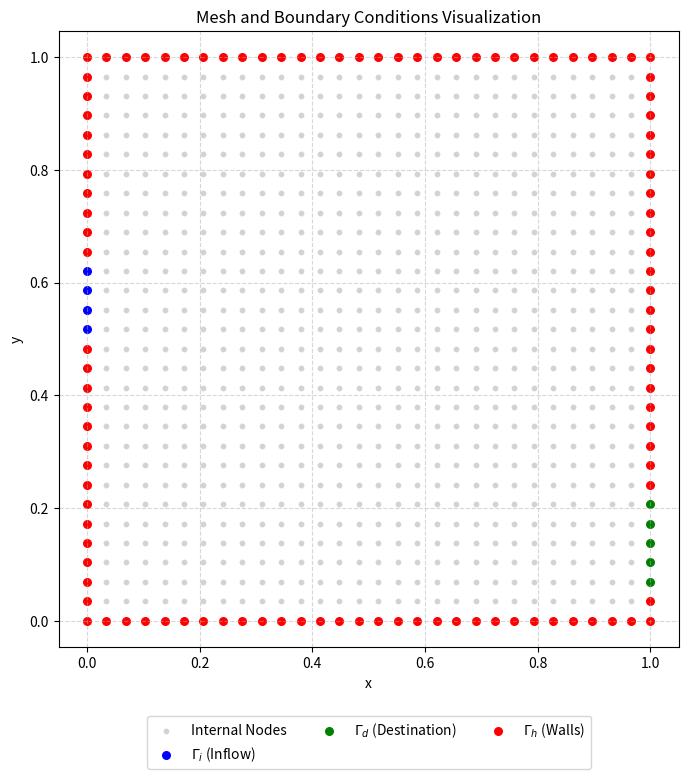
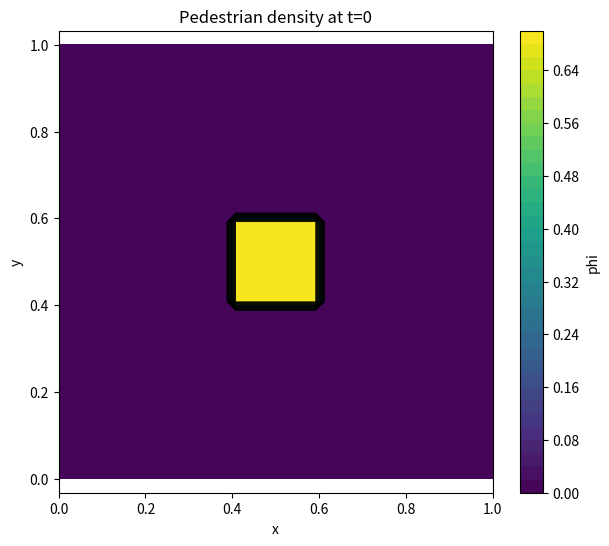
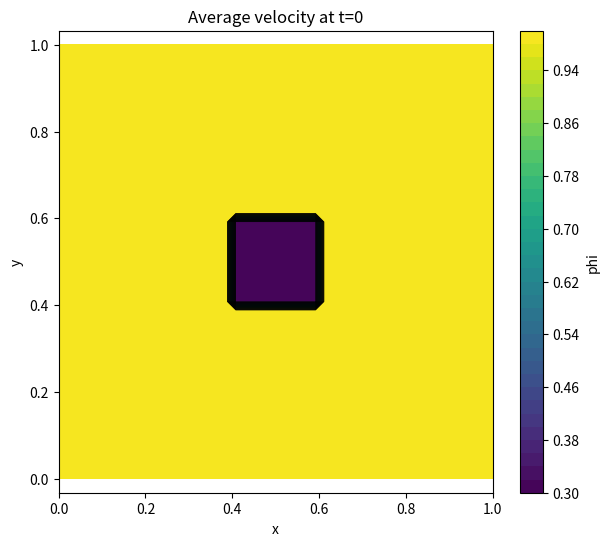
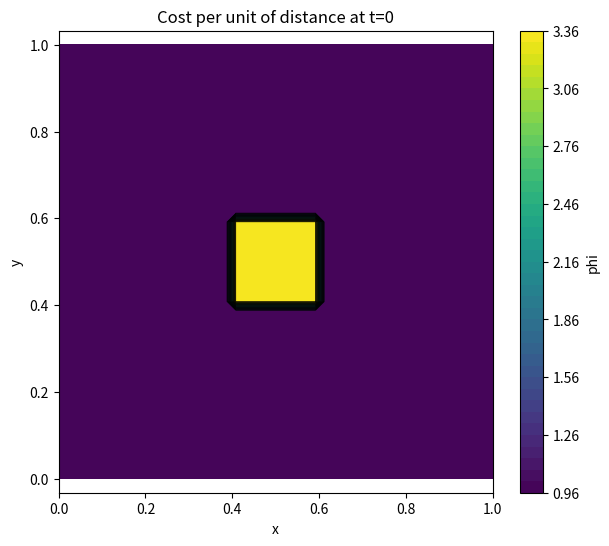
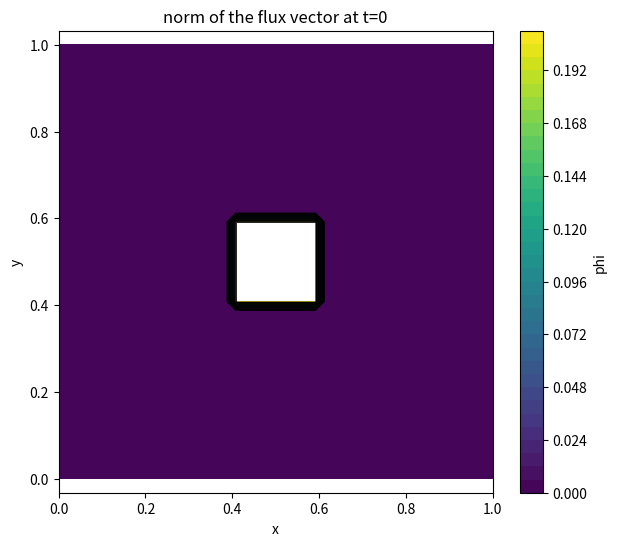
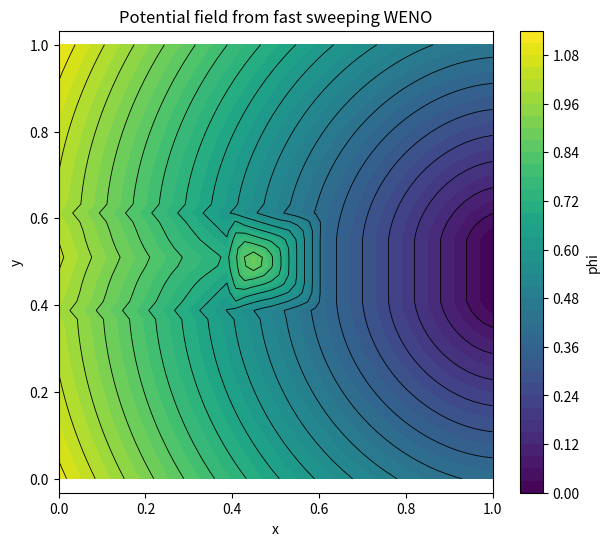
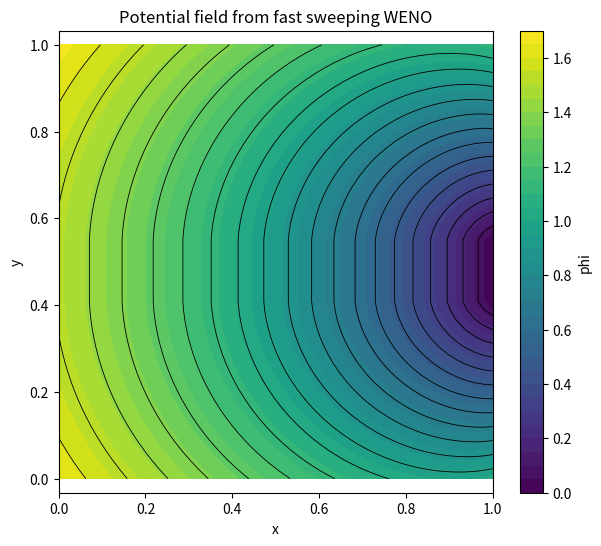
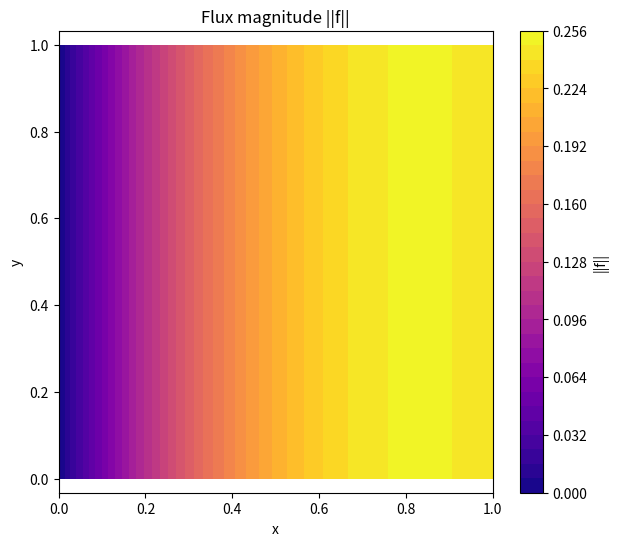
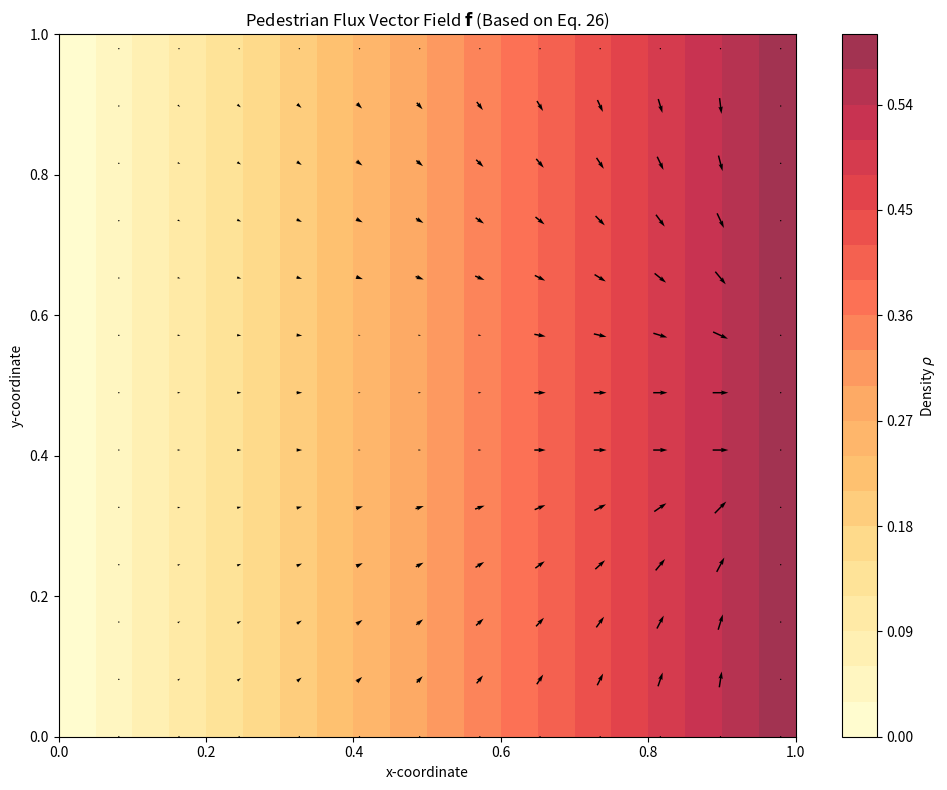
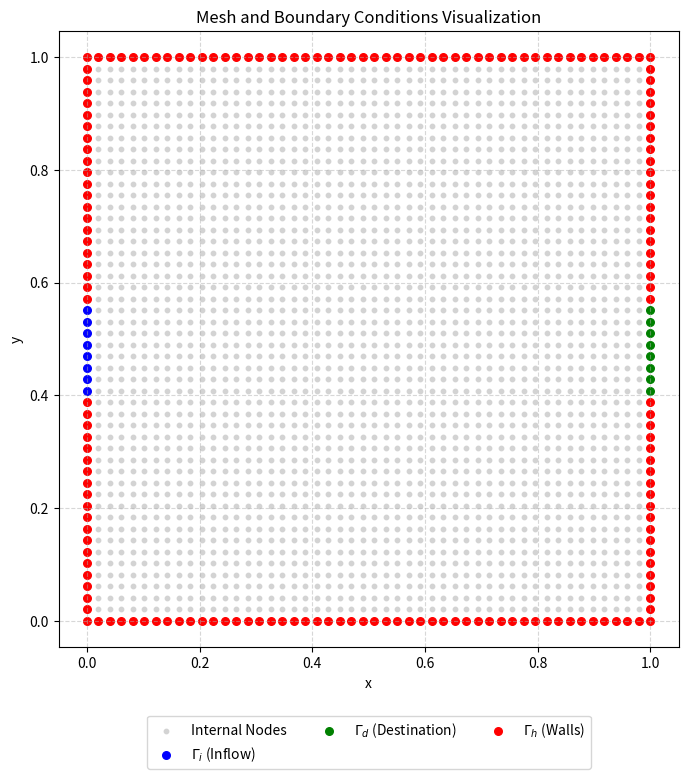
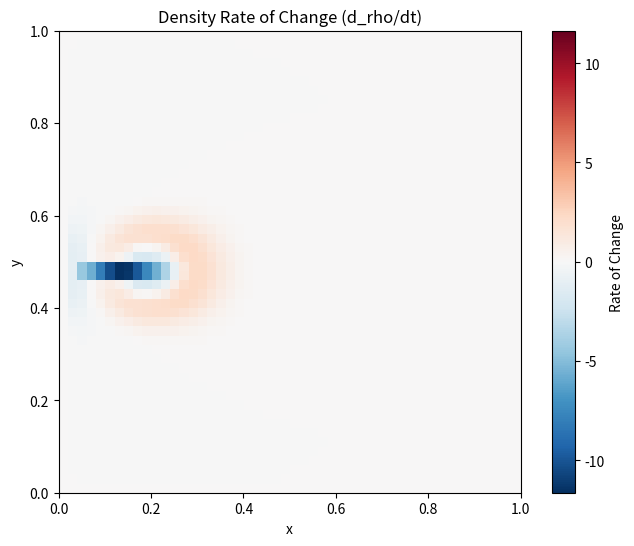
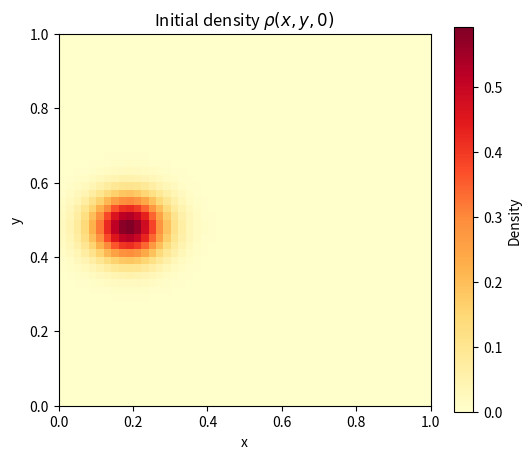

Write the Python code that produced these figures, in order. (Note: this script raises an exception after producing the figures.)
#!/usr/bin/env python3
# -*- coding: utf-8 -*-
"""
Created on Tue May  5 09:06:18 2026

@author: heinrichmartin
"""

#%%

import numpy as np

def define_mesh(N):

    h = 1.0 / (N - 1)
    x = np.linspace(0, 1, N)
    y = np.linspace(0, 1, N)
    X, Y = np.meshgrid(x, y, indexing='ij')
    
    print(f"Mesh generated with N = {N} nodes.")
    print(f"Uniform grid spacing h = {h:.4f}")
    
    return x, y, X, Y, h

# Example usage:
# N_nodes = 50
# x, y, X, Y, h = define_mesh(N_nodes)

#%%
import matplotlib.pyplot as plt

def define_boundaries(N, start_in, count_in, start_dest, count_dest):
    """
    Defines indices for the three types of boundary conditions.
    
    Parameters:
        N: Number of nodes in one direction.
        start_in, count_in: Start index and height (in nodes) for inflow (left).
        start_dest, count_dest: Start index and height (in nodes) for destination (right).
    """
    gamma_i = [] # Inflow
    gamma_d = [] # Destination
    gamma_h = [] # Hard boundaries
    
    # All boundary indices
    for i in range(N):
        for j in range(N):
            # Check if node is on the perimeter
            if i == 0 or i == N-1 or j == 0 or j == N-1:
                # Left edge: Potential Inflow
                if i == 0:
                    if start_in <= j < start_in + count_in:
                        gamma_i.append((i, j))
                    else:
                        gamma_h.append((i, j))
                # Right edge: Potential Destination
                elif i == N-1:
                    if start_dest <= j < start_dest + count_dest:
                        gamma_d.append((i, j))
                    else:
                        gamma_h.append((i, j))
                # Top and Bottom edges (excluding corners already handled)
                else:
                    gamma_h.append((i, j))
                    
    return gamma_i, gamma_d, gamma_h

def plot_mesh_with_boundaries(X, Y, gamma_i, gamma_d, gamma_h):
    """
    Visualizes the mesh and the boundary types.
    """
    plt.figure(figsize=(8, 8))
    
    # Plot all mesh points in light gray
    plt.scatter(X, Y, color='lightgray', s=10, label='Internal Nodes')
    
    # Helper to extract X and Y coordinates from index lists
    def get_coords(idx_list):
        px = [X[i, j] for i, j in idx_list]
        py = [Y[i, j] for i, j in idx_list]
        return px, py

    # Plot specific boundaries
    ix, iy = get_coords(gamma_i)
    dx, dy = get_coords(gamma_d)
    hx, hy = get_coords(gamma_h)
    
    plt.scatter(ix, iy, color='blue', s=30, label='$\Gamma_i$ (Inflow)')
    plt.scatter(dx, dy, color='green', s=30, label='$\Gamma_d$ (Destination)')
    plt.scatter(hx, hy, color='red', s=30, label='$\Gamma_h$ (Walls)')
    
    plt.title("Mesh and Boundary Conditions Visualization")
    plt.xlabel("x")
    plt.ylabel("y")
    plt.legend(loc='upper center', bbox_to_anchor=(0.5, -0.1), ncol=3)
    plt.grid(True, linestyle='--', alpha=0.5)
    plt.axis('equal')
    plt.show()

# Example usage:
N = 30
x, y, X, Y, h = define_mesh(N)
g_i, g_d, g_h = define_boundaries(N, start_in=15, count_in=4, start_dest=2, count_dest=5)
plot_mesh_with_boundaries(X, Y, g_i, g_d, g_h)

#%%

def build_all_boundary_masks(N, gamma_i, gamma_d, gamma_h):
    inflow_mask = np.zeros((N, N), dtype=bool)
    dest_mask   = np.zeros((N, N), dtype=bool)
    wall_mask   = np.zeros((N, N), dtype=bool)

    for i, j in gamma_i:
        inflow_mask[i, j] = True
    for i, j in gamma_d:
        dest_mask[i, j] = True
    for i, j in gamma_h:
        wall_mask[i, j] = True

    return inflow_mask, dest_mask, wall_mask

#%%

def initialize_density(X, Y, kind="gaussian"):
    """
    Defines the initial pedestrian density rho(x,y,0).
    """
    if kind == "gaussian":                             #density highest at the center, gradually decreases away from the center
        x0, y0 = 0.18, 0.48
        sigma_x, sigma_y = 0.07, 0.06

        rho = 0.6 * np.exp(
            -((X - x0)**2 / (2 * sigma_x**2)
              + (Y - y0)**2 / (2 * sigma_y**2))
        )

    elif kind == "block":                            #sharp jump between desnity, people in a precise rectangular block
        rho = np.zeros_like(X)
        rho[5:15, 20:28] = 0.6

    elif kind == "empty":
        rho = np.zeros_like(X)

    else:
        raise ValueError("Unknown initial density type.")

    return rho

#%%

def compute_speed(rho, rho_max=1.0, u_max=1.0, eps=1e-8):
    """
    Isotropic speed law u(rho).
    Simple dimensionless linear choice:
        u(rho) = u_max * (1 - rho/rho_max)
    clipped below by eps to avoid division issues later.
    """
    u = u_max * (1.0 - rho / rho_max)
    return np.maximum(u, eps)


def compute_flux_magnitude(rho, rho_max=1.0, u_max=1.0):
    """
    Section 4.3: compute ||f|| from formula (25):
        ||f|| = rho * u(rho)
    """
    u = compute_speed(rho, rho_max=rho_max, u_max=u_max)
    f_norm = rho * u
    return f_norm

def compute_cost(rho, alpha=0.5, mode="huang"):
    """
    Computes the local cost c(rho).
    """
    u = compute_speed(rho)
    u_safe = np.maximum(u, 0.05)

    mode = mode.lower()

    if mode == "simple":
        return 1.0 / u_safe

    elif mode == "hughes":
        g_inv = np.exp(alpha * rho**2)
        return g_inv / u_safe

    elif mode == "huang":                              #more stable than hughes
        g = 0.002 * rho**2
        return 1.0 / u_safe + g

    else:
        raise ValueError("Unknown cost mode.")

# Note: In the paper, Equation (12) often refers to this combined effect.

#%%

N = 50
x, y, X, Y, h = define_mesh(N)
gamma_i, gamma_d, gamma_h = define_boundaries(
    N,
    start_in=20, count_in=8,
    start_dest=20, count_dest=8
)

rho = np.zeros((N, N))
rho[20:30, 20:30] = 0.7

u = compute_speed(rho)
c = compute_cost(rho, mode='simple')
c_hughes = compute_cost(rho, mode='hughes')
c_Huang = compute_cost(rho, mode='Huang')
f_norm = compute_flux_magnitude(rho)

plt.figure(figsize=(7, 6))
plt.contour(X, Y, rho, levels=20, colors="black", linewidths=0.6)
plt.contourf(X, Y, rho, levels=40, cmap="viridis")
plt.colorbar(label="phi")
plt.title("Pedestrian density at t=0")
plt.xlabel("x")
plt.ylabel("y")
plt.axis("equal")
plt.show()

plt.figure(figsize=(7, 6))
plt.contour(X, Y, u, levels=20, colors="black", linewidths=0.6)
plt.contourf(X, Y, u, levels=40, cmap="viridis")
plt.colorbar(label="phi")
plt.title("Average velocity at t=0")
plt.xlabel("x")
plt.ylabel("y")
plt.axis("equal")
plt.show()

plt.figure(figsize=(7, 6))
plt.contour(X, Y, c_Huang, levels=20, colors="black", linewidths=0.6)
plt.contourf(X, Y, c_Huang, levels=40, cmap="viridis")
plt.colorbar(label="phi")
plt.title("Cost per unit of distance at t=0")
plt.xlabel("x")
plt.ylabel("y")
plt.axis("equal")
plt.show()

plt.figure(figsize=(7, 6))
plt.contour(X, Y, f_norm, levels=20, colors="black", linewidths=0.6)
plt.contourf(X, Y, f_norm, levels=40, cmap="viridis")
plt.colorbar(label="phi")
plt.title("norm of the flux vector at t=0")
plt.xlabel("x")
plt.ylabel("y")
plt.axis("equal")
plt.show()

#%%

def build_masks_from_boundary_sets(N, gamma_d, gamma_h):
    dest_mask = np.zeros((N, N), dtype=bool)
    wall_mask = np.zeros((N, N), dtype=bool)

    for i, j in gamma_d:
        dest_mask[i, j] = True
    for i, j in gamma_h:
        wall_mask[i, j] = True

    return dest_mask, wall_mask

def solve_phi_fast_sweeping_first_order(c, gamma_d, gamma_h, N, h, max_iter=500, tol=1e-10):
    """
    First-order Godunov fast sweeping solver for |grad phi| = c.
    This is the natural sanity check before using the WENO version.
    """
    phi = np.full((N, N), 1e6, dtype=float)
    
    dest_mask, wall_mask = build_masks_from_boundary_sets(N, gamma_d, gamma_h)
    #_, dest_mask, wall_mask = build_all_boundary_masks(N, [], gamma_d, gamma_h)
    
    phi[dest_mask] = 0.0
    phi[wall_mask] = 1e12


    sweep_orders = [
        (range(N), range(N)),
        (range(N - 1, -1, -1), range(N)),
        (range(N - 1, -1, -1), range(N - 1, -1, -1)),
        (range(N), range(N - 1, -1, -1)),
    ]

    for it in range(max_iter):
        phi_old = phi.copy()

        for i_range, j_range in sweep_orders:
            for i in i_range:
                for j in j_range:
                    if dest_mask[i, j] or wall_mask[i, j]:
                        continue

                    new_val=first_order_local_update(phi,c,i,j,h)
                    phi[i, j] = min(phi[i, j], new_val)

        err = np.max(np.abs(phi - phi_old))
        if err < tol:
            print(f"First-order fast sweeping converged in {it+1} iterations with error {err:.2e}")
            break

    return phi

def compute_fixed_band_mask(N, gamma_d, h, band_width_factor=2.0):
    """
    Paper: keep points with distance <= 2h from destination fixed.
    We approximate this directly on the grid.
    """
    fixed_mask = np.zeros((N, N), dtype=bool)
    dest_points = np.array(list(gamma_d), dtype=float)

    if len(dest_points) == 0:
        return fixed_mask

    for i in range(N):
        for j in range(N):
            d2 = np.min((dest_points[:, 0] - i) ** 2 + (dest_points[:, 1] - j) ** 2)
            dist = np.sqrt(d2) * h
            if dist <= band_width_factor * h:
                fixed_mask[i, j] = True

    return fixed_mask

# Third-order WENO derivatives (formulas 41-44 + y-analogues)

def weno_derivatives_3rd(phi, i, j, h, eps=1e-6):
    # x-direction
    center_x = (phi[i + 1, j] - phi[i - 1, j]) / (2.0 * h)
    backward_x = (3.0 * phi[i, j] - 4.0 * phi[i - 1, j] + phi[i - 2, j]) / (2.0 * h)
    forward_x  = (-3.0 * phi[i, j] + 4.0 * phi[i + 1, j] - phi[i + 2, j]) / (2.0 * h)

    r_minus = (
        eps + (phi[i, j] - 2.0 * phi[i - 1, j] + phi[i - 2, j]) ** 2
    ) / (
        eps + (phi[i + 1, j] - 2.0 * phi[i, j] + phi[i - 1, j]) ** 2
    )

    r_plus = (
        eps + (phi[i, j] - 2.0 * phi[i + 1, j] + phi[i + 2, j]) ** 2
    ) / (
        eps + (phi[i + 1, j] - 2.0 * phi[i, j] + phi[i - 1, j]) ** 2
    )

    w_minus = 1.0 / (1.0 + 2.0 * r_minus**2)
    w_plus  = 1.0 / (1.0 + 2.0 * r_plus**2)

    phi_x_minus = (1.0 - w_minus) * center_x + w_minus * backward_x
    phi_x_plus  = (1.0 - w_plus)  * center_x + w_plus  * forward_x

    # y-direction
    center_y = (phi[i, j + 1] - phi[i, j - 1]) / (2.0 * h)
    backward_y = (3.0 * phi[i, j] - 4.0 * phi[i, j - 1] + phi[i, j - 2]) / (2.0 * h)
    forward_y  = (-3.0 * phi[i, j] + 4.0 * phi[i, j + 1] - phi[i, j + 2]) / (2.0 * h)

    r_minus_y = (
        eps + (phi[i, j] - 2.0 * phi[i, j - 1] + phi[i, j - 2]) ** 2
    ) / (
        eps + (phi[i, j + 1] - 2.0 * phi[i, j] + phi[i, j - 1]) ** 2
    )

    r_plus_y = (
        eps + (phi[i, j] - 2.0 * phi[i, j + 1] + phi[i, j + 2]) ** 2
    ) / (
        eps + (phi[i, j + 1] - 2.0 * phi[i, j] + phi[i, j - 1]) ** 2
    )

    w_minus_y = 1.0 / (1.0 + 2.0 * r_minus_y**2)
    w_plus_y  = 1.0 / (1.0 + 2.0 * r_plus_y**2)

    phi_y_minus = (1.0 - w_minus_y) * center_y + w_minus_y * backward_y
    phi_y_plus  = (1.0 - w_plus_y)  * center_y + w_plus_y  * forward_y

    return phi_x_minus, phi_x_plus, phi_y_minus, phi_y_plus



def first_order_local_update(phi, c, i, j, h):
    N = phi.shape[0]

    left  = phi[i - 1, j] if i > 0     else phi[i, j]
    right = phi[i + 1, j] if i < N - 1 else phi[i, j]
    down  = phi[i, j - 1] if j > 0     else phi[i, j]
    up    = phi[i, j + 1] if j < N - 1 else phi[i, j]

    ax = min(left, right)
    ay = min(down, up)

    if abs(ax - ay) >= c[i, j] * h:
        return min(ax, ay) + c[i, j] * h
    else:
        disc = 2.0 * (c[i, j] * h) ** 2 - (ax - ay) ** 2
        disc = max(disc, 0.0)
        return 0.5 * (ax + ay + np.sqrt(disc))
        

def stencil_safe(i, j, N, wall_mask):
    if i < 2 or i > N - 3 or j < 2 or j > N - 3:
        return False
    if np.any(wall_mask[i - 2:i + 3, j - 2:j + 3]):
        return False
    return True

# WENO local update: formulas (39)-(40)

def local_phi_update_weno(phi_old, c, i, j, h, dest_mask, wall_mask):
    if dest_mask[i, j] or wall_mask[i, j]:
        return phi_old[i, j]

    N = phi_old.shape[0]

    # first-order fallback near boundaries / walls
    if not stencil_safe(i, j, N, wall_mask):
        return first_order_local_update(phi_old, c, i, j, h)

    phi_x_minus, phi_x_plus, phi_y_minus, phi_y_plus = weno_derivatives_3rd(phi_old, i, j, h)

    phi_x_min = min(phi_old[i, j] - h * phi_x_minus,
                    phi_old[i, j] + h * phi_x_plus)

    phi_y_min = min(phi_old[i, j] - h * phi_y_minus,
                    phi_old[i, j] + h * phi_y_plus)

    if abs(phi_x_min - phi_y_min) <= c[i, j] * h:
        phi_new = min(phi_x_min, phi_y_min) + c[i, j] * h
    else:
        disc = 2.0 * (c[i, j] * h) ** 2 - (phi_x_min - phi_y_min) ** 2
        disc = max(disc, 0.0)
        phi_new = 0.5 * (phi_x_min + phi_y_min + np.sqrt(disc))

    # potential should stay nonnegative
    return max(phi_new, 0.0)

def solve_phi_fast_sweeping_weno(
    c, gamma_d, gamma_h, N, h,
    max_iter=200,
    tol=1e-9
):
    """
    Third-order WENO fast sweeping solver for the Eikonal equation.

    Important:
    - The destination satisfies phi = 0.
    - External room walls are NOT assigned phi = 1e12.
    - Hard-wall/no-flux behaviour is imposed later in the density equation,
      not by making the potential infinite at the boundary.

    gamma_h is kept in the argument list for consistency, but is not used
    as an infinite-potential wall mask for the empty-room case.
    """

    # Destination mask only
    dest_mask = np.zeros((N, N), dtype=bool)
    for i, j in gamma_d:
        dest_mask[i, j] = True

    # For the empty-room case, do not treat external walls as obstacles
    wall_mask = np.zeros((N, N), dtype=bool)

    # First-order solution used as initial guess
    # Again: use [] instead of gamma_h, because external walls are not obstacles.
    phi = solve_phi_fast_sweeping_first_order(
        c, gamma_d, [], N, h,
        max_iter=500,
        tol=1e-10
    )

    # Enforce destination value
    phi[dest_mask] = 0.0

    # Freeze a small band around the destination
    fixed_mask = compute_fixed_band_mask(
        N, gamma_d, h,
        band_width_factor=2.0
    )
    fixed_mask = np.logical_or(fixed_mask, dest_mask)

    # Store fixed values once
    phi_fixed = phi.copy()

    sweep_orders = [
        (range(N), range(N)),
        (range(N - 1, -1, -1), range(N)),
        (range(N - 1, -1, -1), range(N - 1, -1, -1)),
        (range(N), range(N - 1, -1, -1)),
    ]

    for it in range(max_iter):
        phi_prev = phi.copy()

        for i_range, j_range in sweep_orders:
            for i in i_range:
                for j in j_range:

                    # Do not update destination/fixed points
                    if fixed_mask[i, j]:
                        continue

                    candidate = local_phi_update_weno(
                        phi_prev,
                        c,
                        i,
                        j,
                        h,
                        dest_mask,
                        wall_mask
                    )

                    # Monotone update
                    phi[i, j] = min(phi[i, j], candidate)

        # Re-enforce exact destination and frozen band
        phi[dest_mask] = 0.0
        phi[fixed_mask] = phi_fixed[fixed_mask]

        err = np.max(np.abs(phi - phi_prev))

        if err < tol:
            print(
                f"Fast sweeping WENO converged in {it + 1} iterations "
                f"with error {err:.2e}"
            )
            break

    else:
        print(
            f"Fast sweeping WENO reached max_iter={max_iter} "
            f"with error {err:.2e}"
        )

    return phi

#%%

N = 50
x, y, X, Y, h = define_mesh(N)
gamma_i, gamma_d, gamma_h = define_boundaries(
    N,
    start_in=20, count_in=8,
    start_dest=20, count_dest=8
)

rho = np.zeros((N, N))
rho[20:30, 20:30] = 0.7

u = compute_speed(rho)
c = compute_cost(rho, u, mode='simple')

phi_weno = solve_phi_fast_sweeping_weno(c, gamma_d, gamma_h, N, h)

#%%

phi_plot = phi_weno.copy()
phi_plot[phi_plot > 1e11] = np.nan

interior = phi_weno[phi_weno < 1e11]
print("Interior phi min:", interior.min())
print("Interior phi max:", interior.max())

plt.figure(figsize=(7, 6))
plt.contour(X, Y, phi_plot, levels=20, colors="black", linewidths=0.6)
plt.contourf(X, Y, phi_plot, levels=40, cmap="viridis")
plt.colorbar(label="phi")
plt.title("Potential field from fast sweeping WENO")
plt.xlabel("x")
plt.ylabel("y")
plt.axis("equal")
plt.show()

#%%

N = 50
x, y, X, Y, h = define_mesh(N)
gamma_i, gamma_d, gamma_h = define_boundaries(
    N,
    start_in=20, count_in=8,
    start_dest=20, count_dest=8
)

rho = np.zeros((N, N))
for i in range(N):
    rho[i, :] = 0.6 * (i / (N - 1))

c = compute_cost(rho, u, mode="simple")

phi_weno = solve_phi_fast_sweeping_weno(c, gamma_d, gamma_h, N, h)

#%%

phi_plot = phi_weno.copy()
phi_plot[phi_plot > 1e11] = np.nan

interior = phi_weno[phi_weno < 1e11]
print("Interior phi min:", interior.min())
print("Interior phi max:", interior.max())

plt.figure(figsize=(7, 6))
plt.contour(X, Y, phi_plot, levels=20, colors="black", linewidths=0.6)
plt.contourf(X, Y, phi_plot, levels=40, cmap="viridis")
plt.colorbar(label="phi")
plt.title("Potential field from fast sweeping WENO")
plt.xlabel("x")
plt.ylabel("y")
plt.axis("equal")
plt.show()

#%%

f_norm = compute_flux_magnitude(rho)

plt.figure(figsize=(7, 6))
plt.contourf(X, Y, f_norm, levels=40, cmap="plasma")
plt.colorbar(label="||f||")
plt.title("Flux magnitude ||f||")
plt.xlabel("x")
plt.ylabel("y")
plt.axis("equal")
plt.show()

#%%

import numpy as np

def compute_godunov_gradient_former(phi, h, eps_weno=1e-6):
    """
    Computes the gradient of the potential field phi using 3rd-order WENO 
    derivatives and the Godunov selection rule.
    """
    N = phi.shape[0]
    grad_x = np.zeros_like(phi)
    grad_y = np.zeros_like(phi)
    
    # We skip boundaries (WENO3 requires 2 ghost cells/points on each side)
    for i in range(2, N - 2):
        for j in range(2, N - 2):
            # 1. Get the 3rd-order WENO approximations
            px_m, px_p, py_m, py_p = weno_derivatives_3rd(phi, i, j, h, eps_weno)
            
            # 2. Apply Godunov selection rule (Upwind selection)
            # This logic selects the direction that satisfies the Eikonal equation 
            # while ensuring information propagates from the destination.
            grad_x[i, j] = np.maximum(px_m, 0) + np.minimum(px_p, 0)
            grad_y[i, j] = np.maximum(py_m, 0) + np.minimum(py_p, 0)
            
    return grad_x, grad_y

def compute_godunov_gradient(phi, h, gamma_h, eps_weno=1e-6):
    """
    Calcule le gradient avec WENO3 et vérifie les murs via la liste de tuples.
    """
    N = phi.shape[0]
    grad_x = np.zeros_like(phi)
    grad_y = np.zeros_like(phi)
    
    # Conversion de la liste en set pour une recherche plus rapide (O(1))
    wall_set = set(gamma_h)
    
    for i in range(2, N - 2):
        for j in range(2, N - 2):
            if (i, j) in wall_set:
                continue
            
            px_m, px_p, py_m, py_p = weno_derivatives_3rd(phi, i, j, h, eps_weno)
            
            grad_x[i, j] = np.maximum(px_m, 0) + np.minimum(px_p, 0)
            grad_y[i, j] = np.maximum(py_m, 0) + np.minimum(py_p, 0)
            
    return grad_x, grad_y

def compute_unit_direction(grad_x, grad_y, epsilon=1e-8):
    """
    Computes the unit direction vector n = -grad(phi) / |grad(phi)|
    """
    norm = np.sqrt(grad_x**2 + grad_y**2 + epsilon)
    n1 = -grad_x / norm
    n2 = -grad_y / norm
    return n1, n2

#%%

import numpy as np
import matplotlib.pyplot as plt

def compute_flux_from_eq26(rho, u, cost, grad_x, grad_y):
    """
    Computes the flux vector f based on Equation (26) from Huang et al. (2009):
    f = -(||f|| / c) * grad(phi)
    where ||f|| = rho * u(rho)
    
    Parameters:
        rho    : Density grid (2D array)
        u      : Velocity grid u(rho) (2D array)
        cost   : Potential cost grid c(rho) (2D array)
        grad_x : X-component of potential gradient (Godunov)
        grad_y : Y-component of potential gradient (Godunov)
        
    Returns:
        f1, f2 : Components of the flux vector field
    """
    # Magnitude of the flux ||f|| according to the fundamental diagram
    f_norm = rho * u
    
    # According to Eq (26), f and grad(phi) are anti-parallel.
    # We normalize the gradient by the cost 'c' (since ||grad_phi|| = c)
    # and scale it by the flow magnitude ||f||.
    # Added 1e-8 to avoid division by zero at destinations.
    f1 = -(f_norm / (cost + 1e-8)) * grad_x
    f2 = -(f_norm / (cost + 1e-8)) * grad_y
    
    return f1, f2

def plot_pedestrian_flow(f1, f2, rho, step=3):
    """
    Visualizes the flux vector field f overlaid on the density map rho.
    
    Parameters:
        f1, f2 : Flux vector components
        rho    : Density grid for background visualization
        step   : Slicing interval for quiver arrows to ensure clarity
    """
    N = rho.shape[0]
    # Define grid coordinates for plotting
    x = np.linspace(0, 1, N)
    y = np.linspace(0, 1, N)
    X, Y = np.meshgrid(x, y)
    
    plt.figure(figsize=(10, 8))
    
    # Plot density field as a colored background
    contour = plt.contourf(X, Y, rho.T, cmap='YlOrRd', levels=20, alpha=0.8)
    plt.colorbar(contour, label='Density $\\rho$')
    
    # Plot flux vectors using quiver
    # Transpose is used on f and rho to match meshgrid (x,y) orientation
    plt.quiver(X[::step, ::step], Y[::step, ::step], 
               f1[::step, ::step].T, f2[::step, ::step].T, 
               color='black', scale=25, pivot='middle', width=0.002)
    
    plt.title("Pedestrian Flux Vector Field $\mathbf{f}$ (Based on Eq. 26)")
    plt.xlabel("x-coordinate")
    plt.ylabel("y-coordinate")
    plt.tight_layout()
    plt.show()
    
#%%

N = 50
x, y, X, Y, h = define_mesh(N)
gamma_i, gamma_d, gamma_h = define_boundaries(
    N,
    start_in=20, count_in=8,
    start_dest=20, count_dest=8
)

rho = np.zeros((N, N))
for i in range(N):
    rho[i, :] = 0.6 * (i / (N - 1))
#rho[20:30, 20:30] = 0.7

c = compute_cost(rho, u, mode="simple")

phi = solve_phi_fast_sweeping_weno(c, gamma_d, gamma_h, N, h)

# 1. Compute the potential gradient using the Godunov rule (Upwind)
# This uses the weno_derivatives_3rd function you provided earlier
grad_x, grad_y = compute_godunov_gradient_former(phi, h)

# 2. Compute the flux vector field f based on Equation (26)
# Formula: f = -(||f|| / c) * grad(phi) where ||f|| = rho * u
f1, f2 = compute_flux_from_eq26(rho, u, c, grad_x, grad_y)

# 3. Display the results
# The 'step' parameter skips points to make arrows readable on the grid
plot_pedestrian_flow(f1, f2, rho, step=4)

#%%

def first_order_local_update(phi, c, i, j, h):
    N = phi.shape[0]

    left  = phi[i - 1, j] if i > 0     else phi[i, j]
    right = phi[i + 1, j] if i < N - 1 else phi[i, j]
    down  = phi[i, j - 1] if j > 0     else phi[i, j]
    up    = phi[i, j + 1] if j < N - 1 else phi[i, j]

    ax = min(left, right)
    ay = min(down, up)

    if abs(ax - ay) >= c[i, j] * h:
        return min(ax, ay) + c[i, j] * h
    else:
        disc = 2.0 * (c[i, j] * h) ** 2 - (ax - ay) ** 2
        disc = max(disc, 0.0)
        return 0.5 * (ax + ay + np.sqrt(disc))
    
#%%

def plot_density_rate(d_rho_dt, title="Density Rate of Change (d_rho/dt)"):
    plt.figure(figsize=(8, 6))

    limit = np.max(np.abs(d_rho_dt))
    if limit == 0:
        limit = 1.0

    im = plt.imshow(
        d_rho_dt.T,          # IMPORTANT: transpose
        extent=[0, 1, 0, 1],
        origin="lower",
        cmap="RdBu_r",
        vmin=-limit,
        vmax=limit,
        aspect="equal"
    )

    plt.colorbar(im, label="Rate of Change")
    plt.title(title)
    plt.xlabel("x")
    plt.ylabel("y")
    plt.show()
    
def compute_drho_dt_former(rho, f1, f2, h, gamma_i, gamma_d, gamma_h, inflow_flux=0.0):
    """
    Computes d rho / dt = - div(f) with boundary conditions.

    Boundary conditions:
    - walls: zero normal flux
    - entrance: prescribed inflow flux
    - destination: outflow allowed
    """
    N = rho.shape[0]

    inflow_mask, dest_mask, wall_mask = build_all_boundary_masks(
        N, gamma_i, gamma_d, gamma_h
    )

    # Interface fluxes
    # fx[k,j] is the flux through the vertical face between cells k-1 and k
    # fy[i,k] is the flux through the horizontal face between cells k-1 and k
    fx = np.zeros((N + 1, N))
    fy = np.zeros((N, N + 1))

    # Interior faces: average neighbouring cell-centred fluxes
    fx[1:N, :] = 0.5 * (f1[:-1, :] + f1[1:, :])
    fy[:, 1:N] = 0.5 * (f2[:, :-1] + f2[:, 1:])

    # Left boundary: entrance or wall
    for j in range(N):
        if inflow_mask[0, j]:
            fx[0, j] = inflow_flux
        else:
            fx[0, j] = 0.0

    # Right boundary: destination or wall
    for j in range(N):
        if dest_mask[N - 1, j]:
            fx[N, j] = max(f1[N - 1, j], 0.0)
        else:
            fx[N, j] = 0.0

    # Bottom and top boundaries: walls
    fy[:, 0] = 0.0
    fy[:, N] = 0.0

    # Conservation law: rho_t + div(f) = 0
    div_f = (fx[1:, :] - fx[:-1, :]) / h + (fy[:, 1:] - fy[:, :-1]) / h

    return -div_f


def compute_drho_dt(rho, f1, f2, h, gamma_i, gamma_d, gamma_h, inflow_flux=0.0):
    """
    Calcule d(rho)/dt en utilisant l'ancienne logique de listes de tuples.
    """
    N = rho.shape[0]
    
    # Recréation des masques à partir des listes (LENT)
    inflow_mask, dest_mask, wall_mask = build_all_boundary_masks(N, gamma_i, gamma_d, gamma_h)

    fx = np.zeros((N + 1, N))
    fy = np.zeros((N, N + 1))

    # Flux internes
    fx[1:N, :] = 0.5 * (f1[:-1, :] + f1[1:, :])
    fy[:, 1:N] = 0.5 * (f2[:, :-1] + f2[:, 1:])

    # Conditions aux limites (via les masques créés localement)
    fx[0, inflow_mask[0, :]] = inflow_flux
    fx[N, dest_mask[N-1, :]] = np.maximum(f1[N-1, dest_mask[N-1, :]], 0.0)

    # Divergence
    div_f = (fx[1:, :] - fx[:-1, :]) / h + (fy[:, 1:] - fy[:, :-1]) / h

    return -div_f

#%%

# ============================================================
# Final diagnostic setup
# ============================================================

# --- Case parameters: change only these values ---
N = 50

entrance_start = 20
entrance_count = 8

exit_start = 20
exit_count = 8

density_type = "gaussian"   # options: "gaussian", "block", "empty"
cost_mode = "huang"         # options: "simple", "hughes", "huang"

inflow_flux = 0.0           # no people enter after t = 0

# --- Mesh ---
x, y, X, Y, h = define_mesh(N)

# --- Boundaries ---
gamma_i, gamma_d, gamma_h = define_boundaries(
    N,
    start_in=entrance_start,
    count_in=entrance_count,
    start_dest=exit_start,
    count_dest=exit_count
)

# --- Initial density ---
rho = initialize_density(X, Y, kind=density_type)

# --- Speed and cost ---
u = compute_speed(rho)
c = compute_cost(rho, u, mode=cost_mode)

# --- Potential field ---
# Use [] instead of gamma_h because external room walls are handled
# through zero-flux conditions in the density equation, not as obstacles.
phi = solve_phi_fast_sweeping_first_order(
    c, gamma_d, [], N, h
)

# If you want to use the WENO potential solver instead, use:
# phi = solve_phi_fast_sweeping_weno(c, gamma_d, gamma_h, N, h)

# --- Gradient of potential ---
grad_x, grad_y = compute_godunov_gradient_former(phi, h)

# --- Hughes flux ---
f1, f2 = compute_flux_from_eq26(
    rho, u, c, grad_x, grad_y
)

# --- Density rate ---
d_rho_dt = compute_drho_dt(
    rho, f1, f2, h,
    gamma_i, gamma_d, gamma_h,
    inflow_flux=inflow_flux
)

# --- Plots ---
plot_mesh_with_boundaries(X, Y, gamma_i, gamma_d, gamma_h)
plot_density_rate(d_rho_dt)

#%%

N = 50
x, y, X, Y, h = define_mesh(N)

gamma_i, gamma_d, gamma_h = define_boundaries(
    N,
    start_in=20, count_in=8,
    start_dest=20, count_dest=8
)

# Empty room first
rho = np.zeros((N, N))
x0, y0 = 0.18, 0.48
sigma_x, sigma_y = 0.07, 0.06

rho = 0.6 * np.exp(
    -((X - x0)**2 / (2 * sigma_x**2) + (Y - y0)**2 / (2 * sigma_y**2))
)

u = compute_speed(rho)
c = compute_cost(rho, u, mode="Huang")

phi = solve_phi_fast_sweeping_first_order(c, gamma_d, [], N, h)

inflow_mask, dest_mask, wall_mask = build_all_boundary_masks(
    N, gamma_i, gamma_d, gamma_h
)

grad_x, grad_y = compute_godunov_gradient_former(phi, h)

f1, f2 = compute_flux_from_eq26(rho, u, c, grad_x, grad_y)

d_rho_dt = compute_drho_dt(
    rho, f1, f2, h,
    gamma_i, gamma_d, gamma_h,
    inflow_flux=0.0     # nobody enters after t = 0
)

plot_density_rate(d_rho_dt)

#%%

plt.figure(figsize=(6, 5))
plt.imshow(
    rho.T,
    extent=[0, 1, 0, 1],
    origin="lower",
    cmap="YlOrRd",
    aspect="equal"
)
plt.colorbar(label="Density")
plt.title("Initial density $\\rho(x,y,0)$")
plt.xlabel("x")
plt.ylabel("y")
plt.show()

#%% TO DO LATER vectorize the boundaries for quicker computation and less storage necessity

def get_boundary_masks(N, start_in, count_in, start_dest, count_dest):
    """
    Directly creates boolean masks for all boundary types using NumPy slicing.
    
    Parameters:
        N: Number of nodes in one direction.
        start_in, count_in: Start index and width for the inflow zone (left edge).
        start_dest, count_dest: Start index and width for the destination zone (right edge).
    """
    inflow_mask = np.zeros((N, N), dtype=bool)
    dest_mask   = np.zeros((N, N), dtype=bool)
    wall_mask   = np.zeros((N, N), dtype=bool)

    # 1. Set the entire perimeter as walls by default
    wall_mask[0, :] = wall_mask[-1, :] = wall_mask[:, 0] = wall_mask[:, -1] = True

    # 2. Define the Inflow segment on the left boundary (i=0)
    inflow_mask[0, start_in : start_in + count_in] = True
    
    # 3. Define the Destination segment on the right boundary (i=N-1)
    dest_mask[-1, start_dest : start_dest + count_dest] = True

    # 4. Cleanup: Inflow and Destination points are NOT walls
    wall_mask[inflow_mask] = False
    wall_mask[dest_mask] = False

    return inflow_mask, dest_mask, wall_mask

#%% functions for time propagation

def compute_L(rho_curr, N, h, gamma_i, gamma_d, gamma_h, inflow_flux):
    """
    Opérateur spatial utilisant exclusivement des listes.
    """
    u = compute_speed(rho_curr) 
    c = compute_cost(rho_curr, mode="huang")
    
    # Solveur Eikonal (reçoit des listes)
    phi = solve_phi_fast_sweeping_first_order(c, gamma_d, gamma_h, N, h)
    
    # Gradient (reçoit la liste gamma_h)
    grad_x, grad_y = compute_godunov_gradient_former(phi, h, gamma_h)
    
    # Flux
    f1, f2 = compute_flux_from_eq26(rho_curr, u, c, grad_x, grad_y)
    
    # Divergence (reçoit les listes)
    return compute_drho_dt(rho_curr, f1, f2, h, gamma_i, gamma_d, gamma_h, inflow_flux)

def step_RK3(rho_n, N, h, dt, in_m, de_m, wa_m, inflow_flux):
    """
    Third-order TVD Runge-Kutta time stepping.
    A convex combination of three forward Euler steps.
    """
    # Stage 1: Standard Euler step
    L0 = compute_L(rho_n, N, h, in_m, de_m, wa_m, inflow_flux)
    rho1 = rho_n + dt * L0
    
    # Stage 2: Intermediate step
    L1 = compute_L(rho1, N, h, in_m, de_m, wa_m, inflow_flux)
    rho2 = 0.75 * rho_n + 0.25 * (rho1 + dt * L1)
    
    # Stage 3: Final combination
    L2 = compute_L(rho2, N, h, in_m, de_m, wa_m, inflow_flux)
    rho_new = (1/3) * rho_n + (2/3) * (rho2 + dt * L2)
    
    # Safety: Ensure density never becomes negative due to precision errors
    return np.maximum(rho_new, 0.0)

#%% Simulation founction

def run_simulation(rho_initial, T_final, N, h, in_m, de_m, wa_m, inflow_flux, n_snapshots=5):
    """
    Runs the pedestrian simulation using TVD-RK3 and dynamic time-stepping.
    """
    rho = rho_initial.copy()
    t = 0.0
    it = 0
    
    # Interval for saving density fields
    save_interval = T_final / (n_snapshots - 1) if n_snapshots > 1 else T_final
    next_save_t = 0.0
    
    # History list to store (time, density_field)
    history = []
    
    print(f"Starting simulation... Grid: {N}x{N}, T_final: {T_final}")
    
    while t < T_final:
        # 1. Dynamic CFL condition (u_max is typically 1.0 for free flow)
        # We ensure dt isn't too large for the RK3 stability
        dt = 0.5 * h / 1.0 
        
        # Adjust dt to not overshoot T_final or the next snapshot
        if t + dt > T_final:
            dt = T_final - t
            
        # 2. Save snapshot if it's time
        if t >= next_save_t - 1e-9:
            history.append((t, rho.copy()))
            print(f" Snapshot saved at t = {t:.2f}")
            next_save_t += save_interval

        # 3. Time step with TVD-RK3
        rho = step_RK3(rho, N, h, dt, in_m, de_m, wa_m, inflow_flux)
        
        t += dt
        it += 1
        
        # Print progress every 5 steps
        if it % 5 == 0:
            mass = np.sum(rho) * (h**2)
            print(f"  Step {it:3d} | Time: {t:.3f} | Mass: {mass:.4f}")

    # Final snapshot
    if len(history) < n_snapshots:
        history.append((t, rho.copy()))
        
    print("Simulation complete.")
    return history

#%%

# --- Parameters ---
N = 50
L = 1.0
h = L / (N - 1)
T_final = 0.5  # Short duration for testing
inflow_flux = 0.5 # Incoming pedestrian flow

# --- Initial Density (Gaussian blob) ---
x = np.linspace(0, L, N)
y = np.linspace(0, L, N)
X, Y = np.meshgrid(x, y)
rho_init = 0.5 * np.exp(-((X-0.2)**2 + (Y-0.5)**2) / 0.02)

# --- Boundaries ---
# Get masks (using the vectorized function proposed earlier)
in_m, de_m, wa_m = get_boundary_masks(N, start_in=20, count_in=10, 
                                          start_dest=20, count_dest=10)

# --- Run ---
# This will return a list of 5 density fields
simulation_results = run_simulation(rho_init, T_final, N, h, in_m, de_m, wa_m, inflow_flux, n_snapshots=5)
